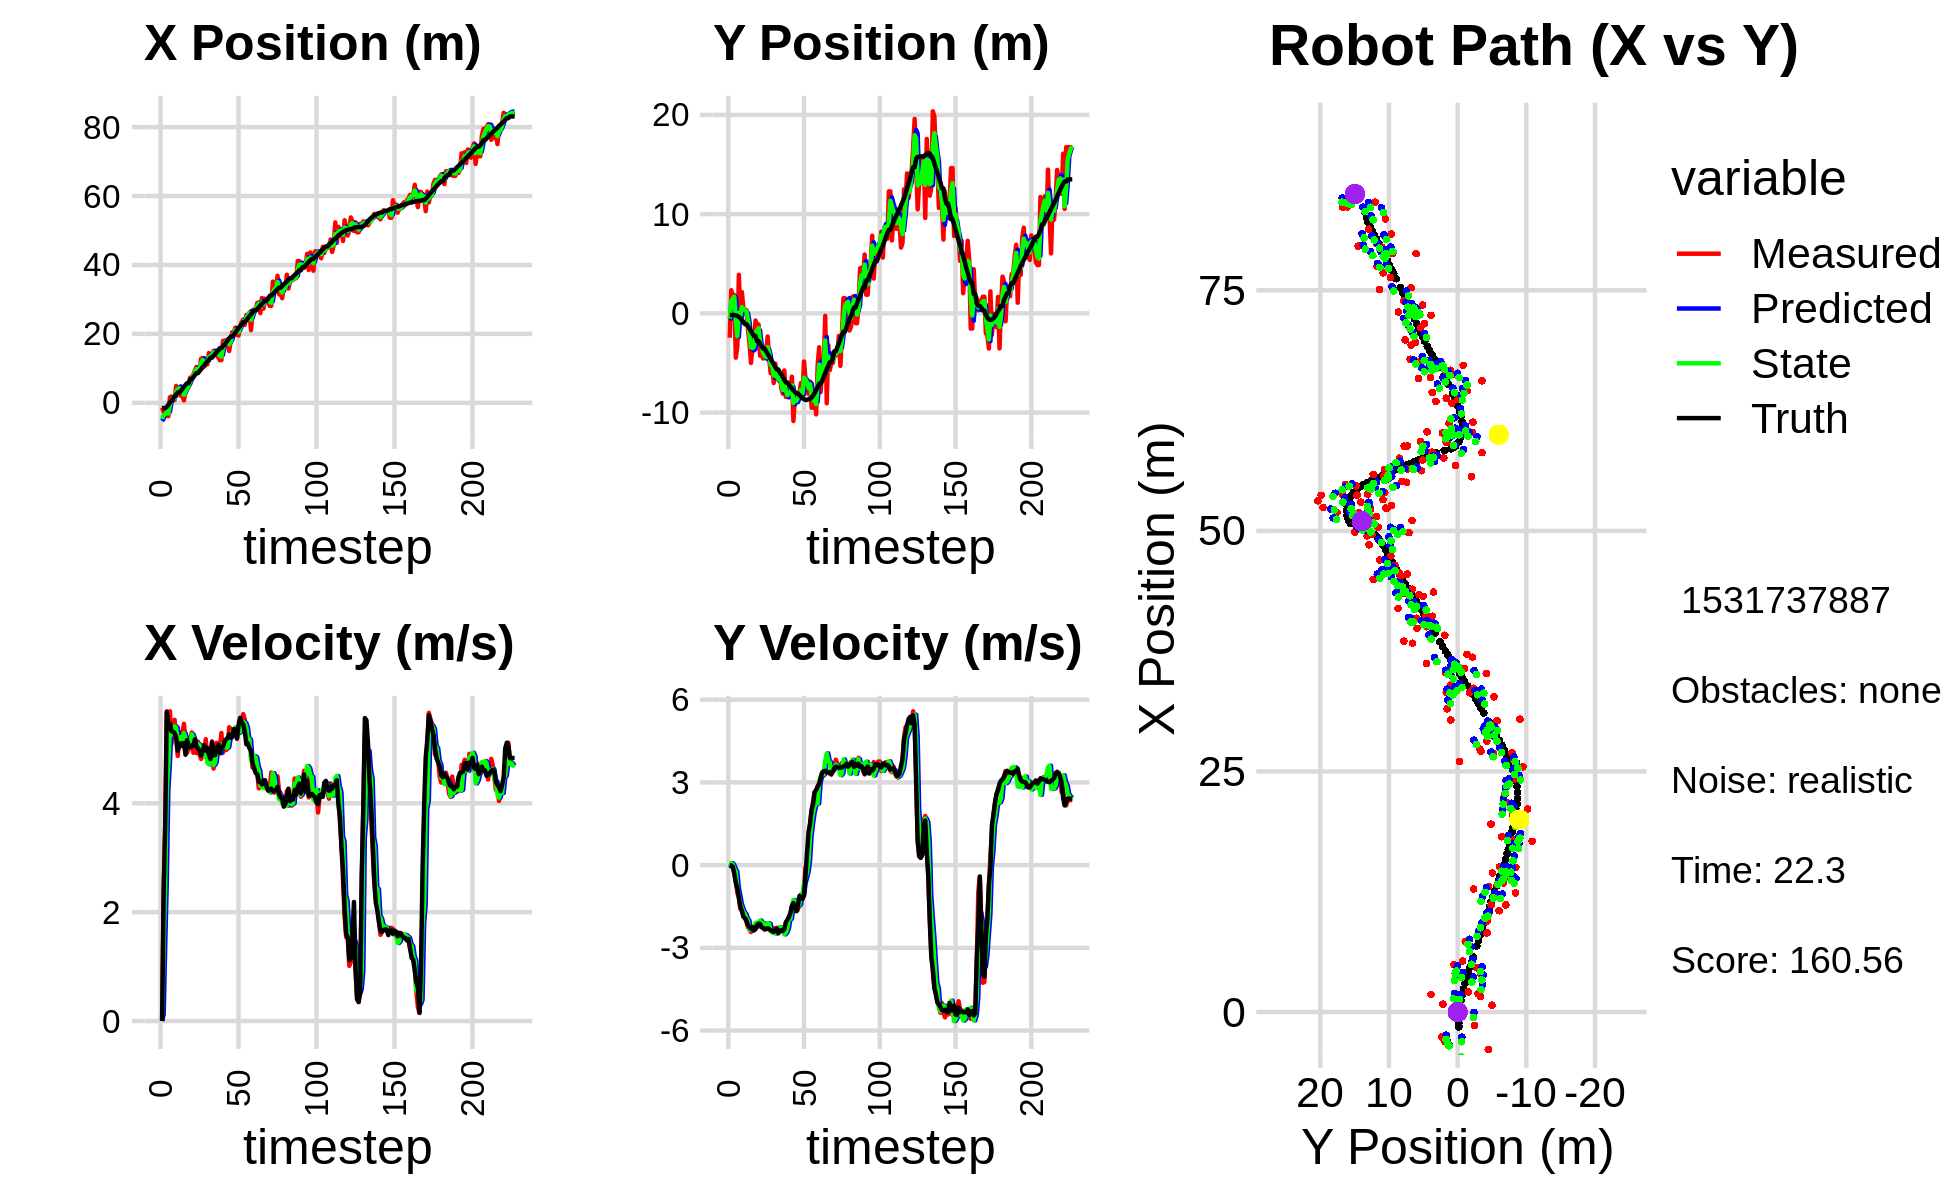

Data behind this chart, as committed beside it:
-6.592537999162037643e+00, -3.628443779826391880e-01, 0.000000000000000000e+00, 0.000000000000000000e+00, 0.000000000000000000e+00, 0.000000000000000000e+00, 0.000000000000000000e+00, 0.000000000000000000e+00, -5.274599151691570675e+00, -3.149260030772761954e-01, 0.000000000000000000e+00, 0.000000000000000000e+00, -1.544366002433262386e+00, -1.709100896723839413e-01, 0.000000000000000000e+00, 0.000000000000000000e+00, 0.000000000000000000e+00, -2.050479815807193518e-05
-1.398256510591879609e+00, -2.454905956759177332e+00, 0.000000000000000000e+00, 0.000000000000000000e+00, -5.274599151691570675e+00, -3.149260030772761954e-01, 0.000000000000000000e+00, 0.000000000000000000e+00, -4.677502195065894597e+00, -5.341393070778475138e-01, 1.204427480967524416e-01, -5.067364375775806201e-02, -1.544366002433262386e+00, -1.709100896723839413e-01, 0.000000000000000000e+00, 0.000000000000000000e+00, 0.000000000000000000e+00, -3.525693318806588650e-04
-2.604872108131861985e+00, 2.327962233611981624e+00, 2.402999966995643000e+00, 8.472241279776688725e-04, -4.665457920256219637e+00, -5.392066714536233318e-01, 1.204427480967524416e-01, -5.067364375775806201e-02, -3.511410337068499476e+00, 1.257747367815551076e+00, 1.392130239310549245e+00, 7.060930831758813198e-02, -1.483201146463153819e+00, -1.709608296954716611e-01, 2.399999999999999911e+00, -1.299999999999999940e-02, 2.400000095367431641e+00, -3.525693318806588650e-04
-3.073644996055402867e+00, 1.845357813877414266e+00, 3.572716931931450013e+00, -4.497107039428047820e-02, -3.372197313137444752e+00, 1.264808298647309925e+00, 1.392130239310549245e+00, 7.060930831758813198e-02, -3.308331497871188631e+00, 1.474889468190830888e+00, 2.545081434567858736e+00, 1.584759217015464100e-02, -1.483201146463153819e+00, -1.709608296954716611e-01, 3.599000000000000199e+00, -6.099999999999999867e-02, 3.599999904632568359e+00, 1.258669421076774597e-02
-3.073644996055402867e+00, 1.845357813877414266e+00, 5.690531475655088656e+00, -2.714052851942101996e-01, -3.053823354414402669e+00, 1.476474227407846396e+00, 2.545081434567858736e+00, 1.584759217015464100e-02, -2.831509354834727432e+00, 1.677683433950919900e+00, 4.235115664250441725e+00, -1.324826832804146814e-01, -1.151494145680018066e+00, -1.752503719145724337e-01, 5.676999999999999602e+00, -3.180000000000000049e-01, 5.685999870300292969e+00, 4.765807464718818665e-02
-3.896075367809915146e+00, -4.468984940293819541e+00, 5.233833034844728616e+00, -5.627496075430893363e-01, -2.407997788409683260e+00, 1.664435165622878410e+00, 4.235115664250441725e+00, -1.324826832804146814e-01, -3.086998415323351175e+00, -5.717649822389672121e-01, 4.732558558762688605e+00, -2.339470588726676459e-01, -5.569125418175252529e-01, -2.024892353924329091e-01, 5.450999999999999623e+00, -6.510000000000000231e-01, 5.489999771118164062e+00, 1.071100085973739624e-01
1.637440919328557287e+00, -3.317935378591810647e+00, 5.690776680362676032e+00, -1.005932167512593844e+00, -2.613742559447082225e+00, -5.951596881262339878e-01, 4.732558558762688605e+00, -2.339470588726676459e-01, -5.735882627884199003e-01, -2.298205571643232581e+00, 5.375567302478725829e+00, -8.088248754454877565e-01, 7.092940751425899637e-02, -2.667526321386202159e-01, 5.461000000000000298e+00, -8.469999999999999751e-01, 5.526000022888183594e+00, 1.749580502510070801e-01
1.823068260955784226e+00, 3.885548962184902422e+00, 5.097042484415395869e+00, -1.176230569800602144e+00, -3.603153254054725085e-02, -2.379088059187781212e+00, 5.375567302478725829e+00, -8.088248754454877565e-01, 7.860926143854781722e-01, 3.541602115216324620e-02, 5.260415770230585153e+00, -1.104477301154422664e+00, 5.913838149411076994e-01, -3.529792886880289693e-01, 5.325999999999999623e+00, -1.171000000000000041e+00, 5.453000068664550781e+00, 2.267969846725463867e-01
1.260582320142956236e+00, -2.718621800262930321e-01, 5.372925826083071676e+00, -1.589112615755085667e+00, 1.312134191408536710e+00, -7.503170896327902850e-02, 5.260415770230585153e+00, -1.104477301154422664e+00, 1.299702572548519841e+00, -2.429861925686992996e-01, 5.322461455695558286e+00, -1.397265698222661001e+00, 1.204905390206645110e+00, -4.914936289641077538e-01, 5.315000000000000391e+00, -1.514999999999999902e+00, 5.526999950408935547e+00, 2.875651121139526367e-01
8.237985965865367577e-01, 2.142050339991746544e+00, 5.534027046700326302e+00, -1.636760394708895561e+00, 1.831948718118075803e+00, -3.827127623909654108e-01, 5.322461455695558286e+00, -1.397265698222661001e+00, 1.379179204593830477e+00, 6.241638229669435045e-01, 5.412808837215851376e+00, -1.569012309840553510e+00, 1.815832972320589933e+00, -6.683704120107121227e-01, 5.291000000000000369e+00, -1.659000000000000030e+00, 5.545000076293945312e+00, 2.875651121139526367e-01
4.909793733933699222e+00, 5.267654490623659980e-01, 5.221467828792794919e+00, -1.809129615545017167e+00, 1.920460088315415703e+00, 4.672625919828881091e-01, 5.412808837215851376e+00, -1.569012309840553510e+00, 3.266718650403905855e+00, 4.741907267002082871e-01, 5.392991614657335120e+00, -1.707078473648929506e+00, 2.418036341724679961e+00, -8.744585670657705201e-01, 5.209999999999999964e+00, -1.875000000000000000e+00, 5.537000179290771484e+00, 3.335347473621368408e-01
4.024579047975177737e+00, 3.409210285053995704e-01, 4.871438363511404468e+00, -1.850299681861929058e+00, 3.806017811869639278e+00, 3.034828793353153142e-01, 5.392991614657335120e+00, -1.707078473648929506e+00, 3.943554915108095305e+00, 3.320586943793988333e-01, 5.160751005400357805e+00, -1.767867431657255572e+00, 2.993552088670545341e+00, -1.091315523693724865e+00, 4.966000000000000192e+00, -1.921999999999999931e+00, 5.324999809265136719e+00, 3.629950881004333496e-01
4.024579047975177737e+00, 3.409210285053995704e-01, 5.182746378441497548e+00, -2.062334779509202853e+00, 4.459630015648131440e+00, 1.552719512136732649e-01, 5.160751005400357805e+00, -1.767867431657255572e+00, 4.263292469279631014e+00, 2.264753496163844915e-01, 5.159082017309085444e+00, -1.931929994620625202e+00, 2.993552088670545341e+00, -1.091315523693724865e+00, 5.064000000000000057e+00, -2.017999999999999794e+00, 5.451000213623046875e+00, 3.787147104740142822e-01
2.077664136943008888e+00, -1.558699623910863030e+00, 5.305557770798368544e+00, -2.255278297971224255e+00, 4.779200671010539914e+00, 3.328235015432196020e-02, 5.159082017309085444e+00, -1.931929994620625202e+00, 3.595505684997170270e+00, -5.811074792960340130e-01, 5.216446146169349873e+00, -2.005920522210084211e+00, 3.478075861983673356e+00, -1.284450308967562515e+00, 5.105000000000000426e+00, -2.168000000000000149e+00, 5.546000003814697266e+00, 4.019370973110198975e-01
1.915894388988830466e+00, -2.981437103144223499e+00, 5.276466774102761548e+00, -2.347237628209687621e+00, 4.117150299614105613e+00, -7.816995315170424119e-01, 5.216446146169349873e+00, -2.005920522210084211e+00, 3.120290805585883565e+00, -2.068139382192731190e+00, 5.165834934741064366e+00, -2.351985155566070684e+00, 4.064743876193261052e+00, -1.532322064916622484e+00, 5.049999999999999822e+00, -2.246999999999999886e+00, 5.527999877929687500e+00, 4.185631573200225830e-01
7.079278226543732622e-01, -5.000837461319729726e+00, 5.461029027870397456e+00, -2.429340195199554575e+00, 3.636874299059989823e+00, -2.303337897749338392e+00, 5.165834934741064366e+00, -2.351985155566070684e+00, 2.338961675006546503e+00, -3.409250346786079966e+00, 5.289829956131836042e+00, -2.276569665081371152e+00, 4.648083567322222720e+00, -1.790938274059949542e+00, 5.107999999999999652e+00, -2.305000000000000160e+00, 5.604000091552734375e+00, 4.185631573200225830e-01
3.941841840847030376e+00, -3.389172569723885697e+00, 5.104701270998562634e+00, -2.326827546660322543e+00, 2.867944670619730019e+00, -3.636907313294217126e+00, 5.289829956131836042e+00, -2.276569665081371152e+00, 3.332258211717745944e+00, -3.504261826873663832e+00, 5.200190983193007987e+00, -2.290684039437472119e+00, 5.222426294714924921e+00, -2.052372709683658147e+00, 4.892999999999999794e+00, -2.249000000000000110e+00, 5.385000228881835938e+00, 4.276837110519409180e-01
4.590895771577621964e+00, -2.814219193532412788e+00, 4.927358714273219142e+00, -2.276910145567736965e+00, 3.852277310037046654e+00, -3.733330230817411000e+00, 5.200190983193007987e+00, -2.290684039437472119e+00, 4.198219054022445995e+00, -3.349475954174119252e+00, 5.119934633621385345e+00, -2.323695367896783548e+00, 5.706135630354123300e+00, -2.275374667303626808e+00, 5.160000000000000142e+00, -2.374000000000000110e+00, 5.679999828338623047e+00, 4.328668713569641113e-01
5.304693162486115554e+00, -7.261440910912378977e-01, 4.988405005033613726e+00, -2.266110656828228986e+00, 4.710212517384584352e+00, -3.581845490963797563e+00, 5.119934633621385345e+00, -2.323695367896783548e+00, 4.964151783582270383e+00, -1.991390156965697766e+00, 5.041919646085645468e+00, -2.095015179032096331e+00, 5.706135630354123300e+00, -2.275374667303626808e+00, 5.065999999999999837e+00, -2.302999999999999936e+00, 5.565000057220458984e+00, 4.264038205146789551e-01
7.323720127389295342e+00, -1.113994972109786818e+00, 5.182586864495997148e+00, -2.250176541875221758e+00, 5.468343748190834575e+00, -2.200891674868907355e+00, 5.041919646085645468e+00, -2.095015179032096331e+00, 6.280606298541084875e+00, -1.723938422282714988e+00, 5.028287145549266590e+00, -2.203130134315427480e+00, 6.871329188160030021e+00, -2.797860399680423882e+00, 5.028999999999999915e+00, -2.181999999999999940e+00, 5.481999874114990234e+00, 4.096205830574035645e-01
7.323720127389295342e+00, -1.113994972109786818e+00, 5.301931042039246478e+00, -2.227897527222542973e+00, 6.783435013096011268e+00, -1.944251435714257736e+00, 5.028287145549266590e+00, -2.203130134315427480e+00, 7.038424267448057492e+00, -1.490884418925444432e+00, 5.270902612588797886e+00, -2.160990517010346057e+00, 6.871329188160030021e+00, -2.797860399680423882e+00, 5.059999999999999609e+00, -2.125000000000000000e+00, 5.487999916076660156e+00, 3.978021740913391113e-01
8.219836592159662558e+00, -4.270392553167607907e+00, 4.928555858015682745e+00, -2.071003436632406824e+00, 7.565514528706937192e+00, -1.706983470626479038e+00, 5.270902612588797886e+00, -2.160990517010346057e+00, 7.863993210086607455e+00, -2.818486384808992717e+00, 5.198119613778192871e+00, -2.010368796906514710e+00, 7.452261805522669924e+00, -3.043082015261646234e+00, 5.068999999999999950e+00, -2.133999999999999897e+00, 5.500000000000000000e+00, 3.978021740913391113e-01
9.249073028273045338e+00, -3.550180749907914546e+00, 5.040455969912718714e+00, -2.150396201730425449e+00, 8.383805171464427275e+00, -3.019523264499644366e+00, 5.198119613778192871e+00, -2.010368796906514710e+00, 8.761517059047136513e+00, -3.324617145006661278e+00, 5.102893409732777386e+00, -2.134114530364070728e+00, 8.039126276842440078e+00, -3.291832939712554307e+00, 5.174000000000000377e+00, -2.250999999999999890e+00, 5.642000198364257812e+00, 4.032481908798217773e-01
1.039404511463671099e+01, -4.554646985169114259e+00, 4.921889153174782372e+00, -2.177367868636169490e+00, 9.271806400020414785e+00, -3.538028598043068129e+00, 5.102893409732777386e+00, -2.134114530364070728e+00, 9.774350373571111916e+00, -3.976692392322648928e+00, 5.052642915451785122e+00, -2.103513291095801208e+00, 8.629073023323600822e+00, -3.551804796855860591e+00, 5.043999999999999595e+00, -2.290999999999999925e+00, 5.539999961853027344e+00, 4.165029227733612061e-01
9.432041257082445895e+00, -4.290754125484741444e+00, 5.133565336303672844e+00, -2.347878131965477788e+00, 1.027961466511628963e+01, -4.187043721432228693e+00, 5.052642915451785122e+00, -2.103513291095801208e+00, 9.905909876307440243e+00, -4.269879940784226058e+00, 5.086848312566108810e+00, -2.262498414520586643e+00, 8.629073023323600822e+00, -3.551804796855860591e+00, 5.009999999999999787e+00, -2.298999999999999932e+00, 5.512000083923339844e+00, 4.289561212062835693e-01
9.432041257082445895e+00, -4.290754125484741444e+00, 4.900312665457850159e+00, -2.280562002836511226e+00, 1.041459470756405103e+01, -4.496129782236284456e+00, 5.086848312566108810e+00, -2.262498414520586643e+00, 9.966629070845391070e+00, -4.404257471733178164e+00, 5.069983168621329028e+00, -2.279096919501037988e+00, 9.206101297828652719e+00, -3.815258280627371157e+00, 4.972999999999999865e+00, -2.321000000000000174e+00, 5.487999916076660156e+00, 4.355792105197906494e-01
1.277310574019307055e+01, -2.329340235897718880e+00, 4.815033800514191498e+00, -2.262266855696502876e+00, 1.047362738770752344e+01, -4.632167163683281963e+00, 5.069983168621329028e+00, -2.279096919501037988e+00, 1.149005190791132236e+01, -3.393792442221017058e+00, 4.948158992403544509e+00, -2.103034682461346616e+00, 9.778071283796164082e+00, -4.081205622752275275e+00, 4.878000000000000114e+00, -2.290999999999999925e+00, 5.388999938964843750e+00, 4.392249584197998047e-01
1.301364028448385213e+01, -4.506709040420974866e+00, 4.877253182490764338e+00, -2.275593343590304407e+00, 1.198486780715167654e+01, -3.604095910467151498e+00, 4.948158992403544509e+00, -2.103034682461346616e+00, 1.244639710255340326e+01, -3.991409237391360776e+00, 4.919289205349823391e+00, -2.124619825790531991e+00, 1.033939063527502888e+01, -4.344859377631719255e+00, 4.958999999999999631e+00, -2.318999999999999950e+00, 5.473999977111816406e+00, 4.365500211715698242e-01
1.052544587854676728e+01, -6.037367717434768188e+00, 4.979770272480304349e+00, -2.339634680499962816e+00, 1.293832602308838631e+01, -4.203871219970413797e+00, 4.919289205349823391e+00, -2.124619825790531991e+00, 1.187009967903171059e+01, -5.203523546569632785e+00, 4.879115381750595226e+00, -2.392104121872868028e+00, 1.091351020323868504e+01, -4.612404601514525027e+00, 5.065999999999999837e+00, -2.369000000000000217e+00, 5.592999935150146484e+00, 4.392198622226715088e-01
1.114036765631281689e+01, -4.882054474607775418e+00, 5.177983905537022480e+00, -2.432760962370875468e+00, 1.235801121720676932e+01, -5.442733958756919677e+00, 4.879115381750595226e+00, -2.392104121872868028e+00, 1.182227047129081576e+01, -5.188415418194533224e+00, 4.950713038394614962e+00, -2.434847892961504279e+00, 1.149054610697769974e+01, -4.884734408612387391e+00, 4.967999999999999972e+00, -2.390000000000000124e+00, 5.513000011444091797e+00, 4.392198622226715088e-01
1.113359844623590789e+01, -7.024788037919761585e+00, 4.754844121171463378e+00, -2.291012897123666292e+00, 1.231734177513027717e+01, -5.431900207490683918e+00, 4.950713038394614962e+00, -2.434847892961504279e+00, 1.179481446960009094e+01, -6.262561722411177811e+00, 4.747812458521339707e+00, -2.461466914401211348e+00, 1.196913421092841112e+01, -5.115277067893106988e+00, 5.017000000000000348e+00, -2.423000000000000043e+00, 5.571000099182128906e+00, 4.490039050579071045e-01
1.445824587340546508e+01, -5.063526854955487266e+00, 4.770048635686050531e+00, -2.305523480173206963e+00, 1.226959571545222438e+01, -6.508708413851298502e+00, 4.747812458521339707e+00, -2.461466914401211348e+00, 1.326061973146041062e+01, -5.865975126098885717e+00, 4.716445609685455231e+00, -2.475075704917061969e+00, 1.253546798166708243e+01, -5.388304487871709014e+00, 4.892000000000000348e+00, -2.349000000000000199e+00, 5.427000045776367188e+00, 4.502255916595458984e-01
1.340546986474449653e+01, -6.639482574395661807e+00, 4.760215178594807917e+00, -2.272878672433268132e+00, 1.373226429242895641e+01, -6.113482696590591736e+00, 4.716445609685455231e+00, -2.475075704917061969e+00, 1.358706751806620971e+01, -6.372333420913658841e+00, 4.739905161499026853e+00, -2.386942166879593596e+00, 1.308927619465001158e+01, -5.652765051950483510e+00, 4.812000000000000277e+00, -2.302000000000000046e+00, 5.334000110626220703e+00, 4.454649090766906738e-01
1.340546986474449653e+01, -6.639482574395661807e+00, 5.138755427778119333e+00, -2.475643069984615252e+00, 1.406105803421611178e+01, -6.611027637601618601e+00, 4.739905161499026853e+00, -2.386942166879593596e+00, 1.378756689347529552e+01, -6.618488482733998701e+00, 4.819734521708736175e+00, -2.418481925209307715e+00, 1.308927619465001158e+01, -5.652765051950483510e+00, 5.120000000000000107e+00, -2.468999999999999861e+00, 5.684000015258789062e+00, 4.489488303661346436e-01
1.507941317558844929e+01, -6.099777997593698764e+00, 4.638571128704792379e+00, -2.260366410394417436e+00, 1.426954034564616869e+01, -6.860336675254929517e+00, 4.819734521708736175e+00, -2.418481925209307715e+00, 1.463064944018906210e+01, -6.448246497702966096e+00, 4.702523063266853320e+00, -2.262256774471611998e+00, 1.367807090236555290e+01, -5.936934249098485772e+00, 4.881999999999999673e+00, -2.378000000000000114e+00, 5.431000232696533203e+00, 4.534344673156738281e-01
1.394185505786176549e+01, -7.566448466559625885e+00, 4.887121066936045644e+00, -2.371217707784440965e+00, 1.510090174651574735e+01, -6.674472175150127029e+00, 4.702523063266853320e+00, -2.262256774471611998e+00, 1.458746734547347756e+01, -7.077894499466195199e+00, 4.753255960456149509e+00, -2.257125001873144132e+00, 1.414509856715256220e+01, -6.164366022565944014e+00, 4.886999999999999567e+00, -2.361000000000000210e+00, 5.427000045776367188e+00, 4.517354369163513184e-01
1.387963408194197967e+01, -8.098394887231943784e+00, 5.112475108106830923e+00, -2.407571292333894775e+00, 1.506279294151909198e+01, -7.303606999653509568e+00, 4.753255960456149509e+00, -2.257125001873144132e+00, 1.453335135848286974e+01, -7.729943873462319814e+00, 5.001346518137787633e+00, -2.411742736172449497e+00, 1.471061980713163919e+01, -6.437827365435111027e+00, 5.014999999999999680e+00, -2.390000000000000124e+00, 5.581999778747558594e+00, 4.401148855686187744e-01
1.322884452334617045e+01, -5.756458715906560109e+00, 5.036479979295048537e+00, -2.371783599168535428e+00, 1.503348601029664877e+01, -7.971118147079565119e+00, 5.001346518137787633e+00, -2.411742736172449497e+00, 1.421864160454484605e+01, -6.948859904329256487e+00, 5.036573052650919813e+00, -2.511210308151214488e+00, 1.528995788069924622e+01, -6.709755675326490199e+00, 5.073999999999999844e+00, -2.325000000000000178e+00, 5.581999778747558594e+00, 4.401148855686187744e-01
1.238427293296495613e+01, -8.422985331635254980e+00, 4.999898092343746825e+00, -2.257701427526477289e+00, 1.472229890980993794e+01, -7.199980935144377980e+00, 5.036573052650919813e+00, -2.511210308151214488e+00, 1.368744383552229316e+01, -7.814771683238680211e+00, 4.920177938701640663e+00, -2.443449548487472534e+00, 1.585810172542803720e+01, -6.963374392696481507e+00, 4.923000000000000043e+00, -2.068999999999999950e+00, 5.340000152587890625e+00, 4.241417348384857178e-01
1.238427293296495613e+01, -8.422985331635254980e+00, 5.292531885021505289e+00, -2.129819329313358711e+00, 1.417946162939245802e+01, -8.059116638087427731e+00, 4.920177938701640663e+00, -2.443449548487472534e+00, 1.339025065588760022e+01, -8.242528133125347267e+00, 5.013732893767573806e+00, -2.309243946054353458e+00, 1.585810172542803720e+01, -6.963374392696481507e+00, 5.030000000000000249e+00, -1.991999999999999993e+00, 5.409999847412109375e+00, 3.825906217098236084e-01
1.798935770957993441e+01, -7.736599640200273242e+00, 4.930441896498834353e+00, -1.883620295249223586e+00, 1.389162394526435840e+01, -8.473452527730781725e+00, 5.013732893767573806e+00, -2.309243946054353458e+00, 1.570787900796104175e+01, -8.063478978892465676e+00, 5.097811375551817292e+00, -1.983406597438009733e+00, 1.643308341496033975e+01, -7.194048659518659683e+00, 5.035000000000000142e+00, -1.883000000000000007e+00, 5.375999927520751953e+00, 3.649273812770843506e-01
1.798935770957993441e+01, -7.736599640200273242e+00, 5.098693478397230194e+00, -1.802717041254677355e+00, 1.621766014551622348e+01, -8.261819638636266561e+00, 5.097811375551817292e+00, -1.983406597438009733e+00, 1.702005066442089642e+01, -8.022471573045514504e+00, 5.069343597828158465e+00, -1.944937714399481044e+00, 1.691393935639850810e+01, -7.375699298311206853e+00, 5.129999999999999893e+00, -1.737999999999999989e+00, 5.415999889373779297e+00, 3.398467898368835449e-01
1.821541923284900477e+01, -6.389576808779151129e+00, 4.979449601074884768e+00, -1.515620624079525802e+00, 1.752698502420371085e+01, -8.216965344485462452e+00, 5.069343597828158465e+00, -1.944937714399481044e+00, 1.783346551958949178e+01, -7.251493722216373783e+00, 5.021781930966350060e+00, -1.532072056020138184e+00, 1.750017249560094612e+01, -7.580187574927442107e+00, 5.174999999999999822e+00, -1.477000000000000091e+00, 5.381999969482421875e+00, 2.954658269882202148e-01
1.774010822149156041e+01, -1.085320832013326431e+01, 5.004917142196660507e+00, -1.303989144694042590e+00, 1.833564371268612803e+01, -7.404700927818387513e+00, 5.021781930966350060e+00, -1.532072056020138184e+00, 1.806483377187019812e+01, -9.040197455668199211e+00, 5.028481156939069052e+00, -1.265090392824692822e+00, 1.810681235757354557e+01, -7.761999862057040289e+00, 5.201999999999999957e+00, -1.379000000000000004e+00, 5.381999969482421875e+00, 2.548753023147583008e-01
1.502727830395308750e+01, -8.466407494558149338e+00, 5.397801340578299190e+00, -1.406351824286101060e+00, 1.856768188756410609e+01, -9.166706494950668471e+00, 5.028481156939069052e+00, -1.265090392824692822e+00, 1.699303205868131528e+01, -8.817816552143282749e+00, 5.197513839726439322e+00, -1.300749446145867072e+00, 1.871020400499871883e+01, -7.920060889439494822e+00, 5.267999999999999794e+00, -1.526999999999999913e+00, 5.485000133514404297e+00, 2.548753023147583008e-01
1.802088057939268495e+01, -8.656074003662025618e+00, 5.366348987661073267e+00, -1.649027830735654510e+00, 1.751278344265395859e+01, -8.947891496757868879e+00, 5.197513839726439322e+00, -1.300749446145867072e+00, 1.775393639016196090e+01, -8.799998228366487041e+00, 5.218563812099946908e+00, -1.443138229273742912e+00, 1.921160781397686179e+01, -8.071590677768901045e+00, 5.203999999999999737e+00, -1.673999999999999932e+00, 5.467000007629394531e+00, 2.981317937374114990e-01
2.050909256930297886e+01, -8.009465680999070969e+00, 5.237144306415403072e+00, -1.620074730861972068e+00, 1.827579277137195390e+01, -8.944312051293861643e+00, 5.218563812099946908e+00, -1.443138229273742912e+00, 1.926460032581051607e+01, -8.479417025991683232e+00, 5.316387744769509816e+00, -1.483011880791575976e+00, 1.921160781397686179e+01, -8.071590677768901045e+00, 5.251000000000000334e+00, -1.455999999999999961e+00, 5.448999881744384766e+00, 3.000063002109527588e-01
2.050909256930297886e+01, -8.009465680999070969e+00, 5.275067646699723944e+00, -1.258009853656249399e+00, 1.979623910028746536e+01, -8.627718214070840830e+00, 5.316387744769509816e+00, -1.483011880791575976e+00, 2.011640406993329222e+01, -8.336495797805085317e+00, 5.297706719383886487e+00, -1.435085007424120374e+00, 1.981110751624671451e+01, -8.252799289190901888e+00, 5.363999999999999879e+00, -1.116000000000000103e+00, 5.479000091552734375e+00, 2.341093719005584717e-01
2.181578338124648297e+01, -7.019238130660055752e+00, 5.366432399302426326e+00, -1.059387090922815355e+00, 2.064617474187168256e+01, -8.480004298547497044e+00, 5.297706719383886487e+00, -1.435085007424120374e+00, 2.116295194652621703e+01, -7.723785565314562618e+00, 5.396888812356578136e+00, -1.080578588616559976e+00, 2.042306315852702880e+01, -8.396263376885622520e+00, 5.363999999999999879e+00, -1.185000000000000053e+00, 5.493999958038330078e+00, 1.949038803577423096e-01
1.980965697719884133e+01, -8.303427683192628805e+00, 5.184505851930890863e+00, -1.219498809678420503e+00, 2.170264082776187564e+01, -7.831843424176218704e+00, 5.396888812356578136e+00, -1.080578588616559976e+00, 2.083126606644984236e+01, -8.057016313278978714e+00, 5.390679581709298951e+00, -1.104846623832219654e+00, 2.104123485043012920e+01, -8.522671000910506223e+00, 5.192999999999999616e+00, -1.219999999999999973e+00, 5.334000110626220703e+00, 2.310203164815902710e-01
1.952807009175680619e+01, -4.855979220610440628e+00, 5.357742430095672859e+00, -8.516003300996441983e-01, 2.137033402462077092e+01, -8.167500975662200347e+00, 5.390679581709298951e+00, -1.104846623832219654e+00, 2.055497854653940948e+01, -6.493159109423624287e+00, 5.295669340127938440e+00, -6.809376158153196412e-01, 2.164619243084052513e+01, -8.658409373687968369e+00, 5.432000000000000384e+00, -1.084000000000000075e+00, 5.539000034332275391e+00, 1.576289683580398560e-01
2.220263327426003741e+01, -6.681599632649829701e+00, 5.534476604510650155e+00, -7.610535445249229369e-02, 2.108454548055220457e+01, -6.561252871005156528e+00, 5.295669340127938440e+00, -6.809376158153196412e-01, 2.160670994152889790e+01, -6.624204783172398692e+00, 5.318979336875352182e+00, -4.563788433162782043e-01, 2.217323291283202735e+01, -8.728956476695985955e+00, 5.570999999999999730e+00, -3.420000000000000262e-01, 5.506000041961669922e+00, 1.375027187168598175e-02
2.346633034938435358e+01, -7.219487444621149663e+00, 5.466483192990708062e+00, -7.517036763188816861e-02, 2.213860787521643303e+01, -6.669842667504026323e+00, 5.318979336875352182e+00, -4.563788433162782043e-01, 2.272395636543425823e+01, -6.929825433140750057e+00, 5.488049517327737270e+00, -2.559671359892053411e-01, 2.280971324402083766e+01, -8.730423228407737213e+00, 5.488999999999999879e+00, 4.440000000000000058e-01, 5.506000041961669922e+00, 1.375027187168598175e-02
2.417612922156582300e+01, -8.114197091072187007e+00, 5.639340268019124025e+00, 7.269359439131739542e-01, 2.327276131716703134e+01, -6.955422146739670630e+00, 5.488049517327737270e+00, -2.559671359892053411e-01, 2.369192129558781801e+01, -7.522116939601557029e+00, 5.499663864076522302e+00, 1.620285632830171241e-01, 2.344186389428151429e+01, -8.641761080512697646e+00, 5.453999999999999737e+00, 1.203000000000000069e+00, 5.585000038146972656e+00, -1.281974911689758301e-01
2.263112819143258747e+01, -6.877021805494275775e+00, 5.543194807878037977e+00, 1.462968915414618154e+00, 2.424188768199547184e+01, -7.505914083273255599e+00, 5.499663864076522302e+00, 1.620285632830171241e-01, 2.352765658684613470e+01, -7.151610723608813558e+00, 5.475380797784906939e+00, 1.047559600724493167e+00, 2.344186389428151429e+01, -8.641761080512697646e+00, 5.323999999999999844e+00, 1.514000000000000012e+00, 5.466000080108642578e+00, -2.580378353595733643e-01
2.548854076863665696e+01, -9.513510839989015366e+00, 5.176407014328674450e+00, 1.962677744833723370e+00, 2.407519466662462548e+01, -7.046854763536364530e+00, 5.475380797784906939e+00, 1.047559600724493167e+00, 2.469565070075913837e+01, -8.254172724338424416e+00, 5.400731346285692958e+00, 1.515087257808315879e+00, 2.405599486781382268e+01, -8.474065081635375307e+00, 5.083999999999999631e+00, 2.007000000000000117e+00, 5.466000080108642578e+00, -3.624113202095031738e-01
2.548854076863665696e+01, -9.513510839989015366e+00, 5.112659637030328774e+00, 2.294673933700376534e+00, 2.523572383538770936e+01, -8.102663998557593672e+00, 5.400731346285692958e+00, 1.515087257808315879e+00, 2.535302911793122860e+01, -8.778655894844257901e+00, 5.175952840020845436e+00, 1.902196292757179386e+00, 2.454517638621016928e+01, -8.289102807132298523e+00, 5.099000000000000199e+00, 2.222999999999999865e+00, 5.561999797821044922e+00, -4.218738377094268799e-01
2.616840553256946578e+01, -8.206261531496952699e+00, 5.194228676049123195e+00, 2.654030820660794099e+00, 2.587062440193331270e+01, -8.588436265568539341e+00, 5.175952840020845436e+00, 1.902196292757179386e+00, 2.600671396564781190e+01, -8.389588987971722034e+00, 5.174306385014803666e+00, 2.148415280277854666e+00, 2.512297713760236562e+01, -8.026972548264737384e+00, 5.012999999999999901e+00, 2.638999999999999790e+00, 5.664999961853027344e+00, -4.723752439022064209e-01
2.110383355620320600e+01, -1.018534733479693166e+01, 4.960920205909943981e+00, 2.534820075603341660e+00, 2.652414460414929209e+01, -8.174747459943937145e+00, 5.174306385014803666e+00, 2.148415280277854666e+00, 2.412736212168875127e+01, -9.153274622787217041e+00, 4.800090471342664422e+00, 2.233280751172149081e+00, 2.567839038359164405e+01, -7.740968959074479905e+00, 4.964000000000000412e+00, 2.729999999999999982e+00, 5.664999961853027344e+00, -4.723752439022064209e-01
2.686651045083969080e+01, -5.222294346351218586e+00, 4.659450283919731817e+00, 2.851997561841418172e+00, 2.460737116882301834e+01, -8.929946547670002843e+00, 4.800090471342664422e+00, 2.233280751172149081e+00, 2.562138384134904712e+01, -7.067986332497145696e+00, 4.739205296318022675e+00, 2.238045453016853870e+00, 2.623925864695580756e+01, -7.425892131186434320e+00, 4.735999999999999766e+00, 2.850999999999999979e+00, 5.527999877929687500e+00, -5.492609739303588867e-01
2.708329781881345610e+01, -3.414626613971826430e+00, 4.853061184738832523e+00, 2.970504635301912000e+00, 2.609530437098084832e+01, -6.844181787195460664e+00, 4.739205296318022675e+00, 2.238045453016853870e+00, 2.653079080626708119e+01, -5.163604265734349497e+00, 4.868343817116860706e+00, 2.993227848054314411e+00, 2.677728068835669717e+01, -7.093781725758676160e+00, 4.642000000000000348e+00, 2.938000000000000167e+00, 5.493000030517578125e+00, -5.875208973884582520e-01
... 167 more rows
